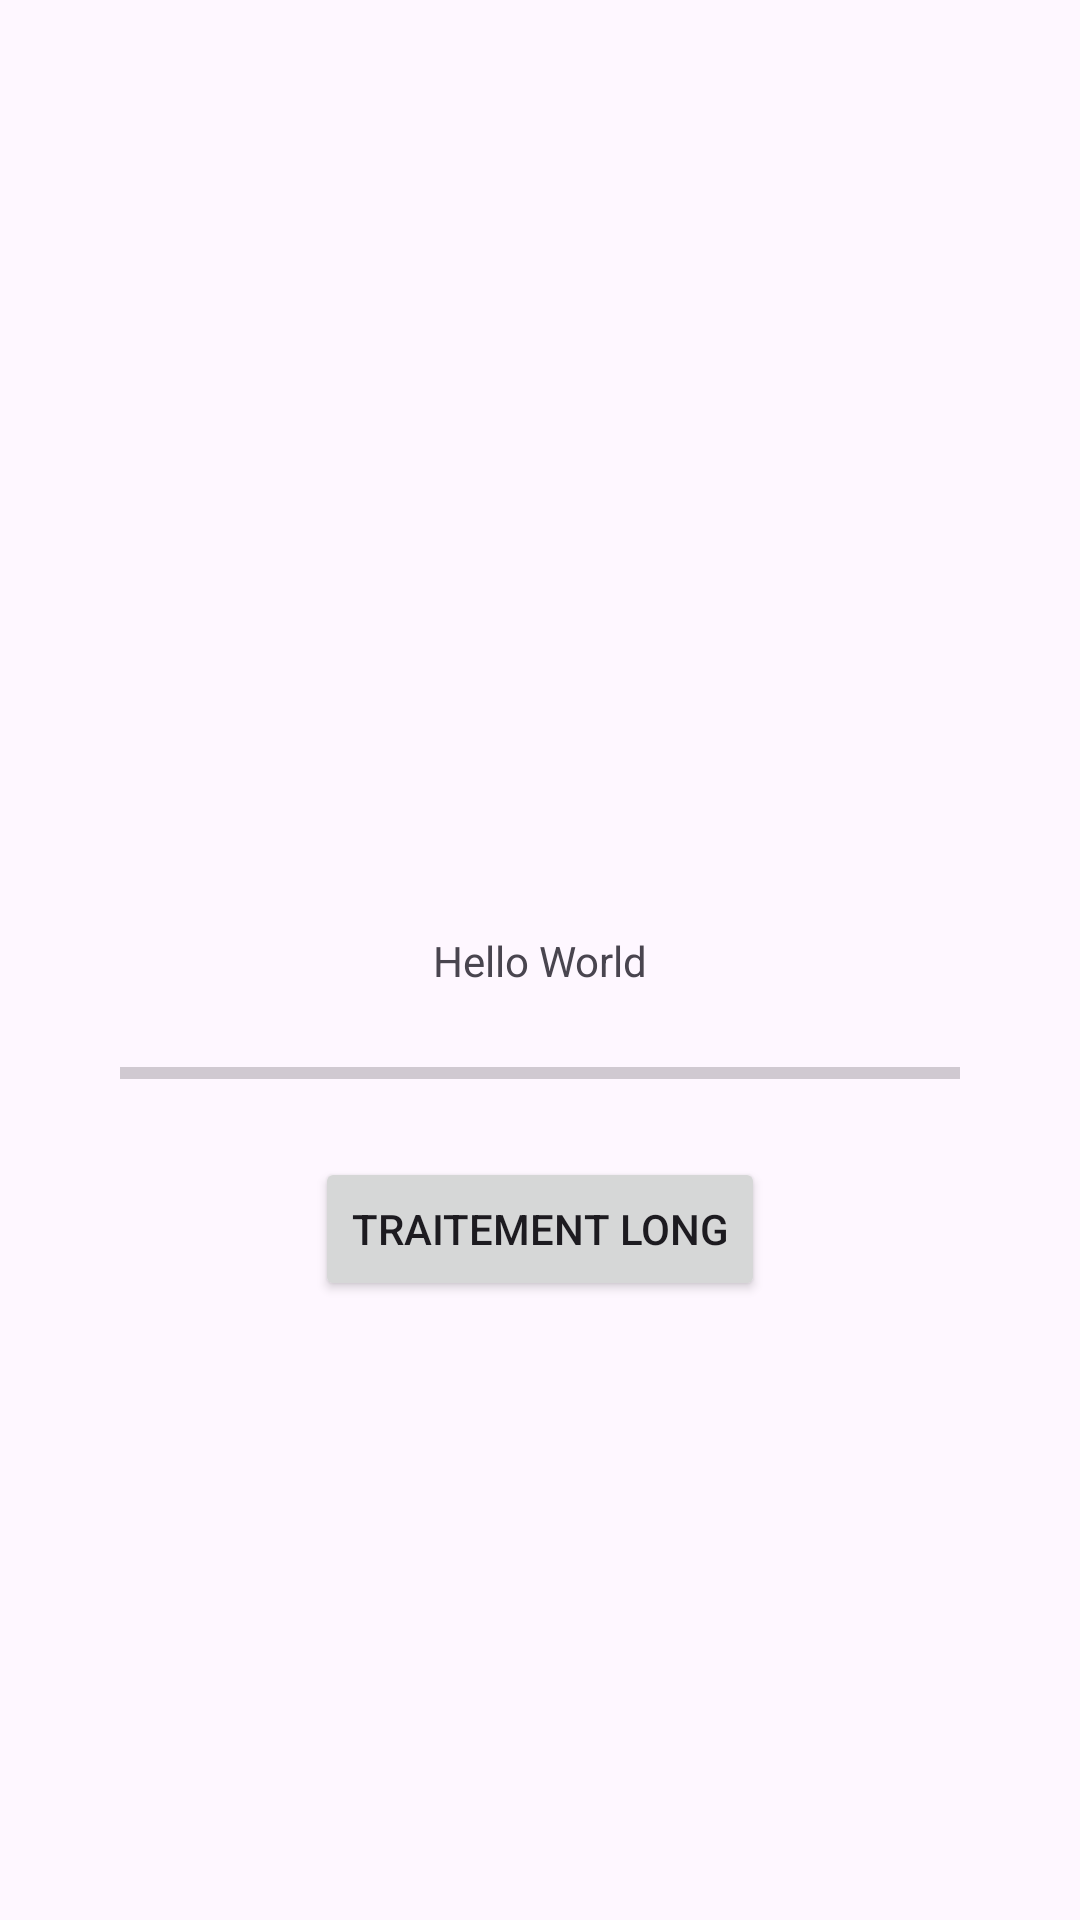

Produce the Android XML layout that renders to this screen, including the resource entries it uses.
<!-- AndroidManifest.xml: application theme Theme.ProgrammationAsynchrone -->
<!-- res/layout/activity_async_task.xml -->
<?xml version="1.0" encoding="utf-8"?>
<androidx.constraintlayout.widget.ConstraintLayout
    xmlns:android="http://schemas.android.com/apk/res/android"
    xmlns:app="http://schemas.android.com/apk/res-auto"
    xmlns:tools="http://schemas.android.com/tools"
    android:layout_width="match_parent"
    android:layout_height="match_parent"
    tools:context=".AsyncTaskActivity">

    <TextView
        android:id="@+id/tv_hello"
        android:layout_width="wrap_content"
        android:layout_height="wrap_content"
        android:text="Hello World"
        app:layout_constraintBottom_toBottomOf="parent"
        app:layout_constraintLeft_toLeftOf="parent"
        app:layout_constraintRight_toRightOf="parent"
        app:layout_constraintTop_toTopOf="parent"/>

    <ProgressBar
        android:id="@+id/pb_evolution"
        style="?android:attr/progressBarStyleHorizontal"
        android:layout_width="match_parent"
        android:layout_height="wrap_content"
        android:layout_marginTop="20dp"
        android:layout_marginHorizontal="40dp"
        android:orientation="horizontal"
        app:layout_constraintTop_toBottomOf="@id/tv_hello"/>

    <Button
        android:id="@+id/btn_traitement_long"
        android:layout_width="wrap_content"
        android:layout_height="wrap_content"
        android:layout_marginTop="20dp"
        android:text="Traitement Long"
        app:layout_constraintEnd_toEndOf="parent"
        app:layout_constraintStart_toStartOf="parent"
        app:layout_constraintTop_toBottomOf="@+id/pb_evolution" />

</androidx.constraintlayout.widget.ConstraintLayout>
<!-- resources referenced by this layout -->
<resources>
  <style name="Theme.ProgrammationAsynchrone" parent="Base.Theme.ProgrammationAsynchrone" />
  <style name="Base.Theme.ProgrammationAsynchrone" parent="Theme.Material3.DayNight.NoActionBar">
          
          
      </style>
</resources>
